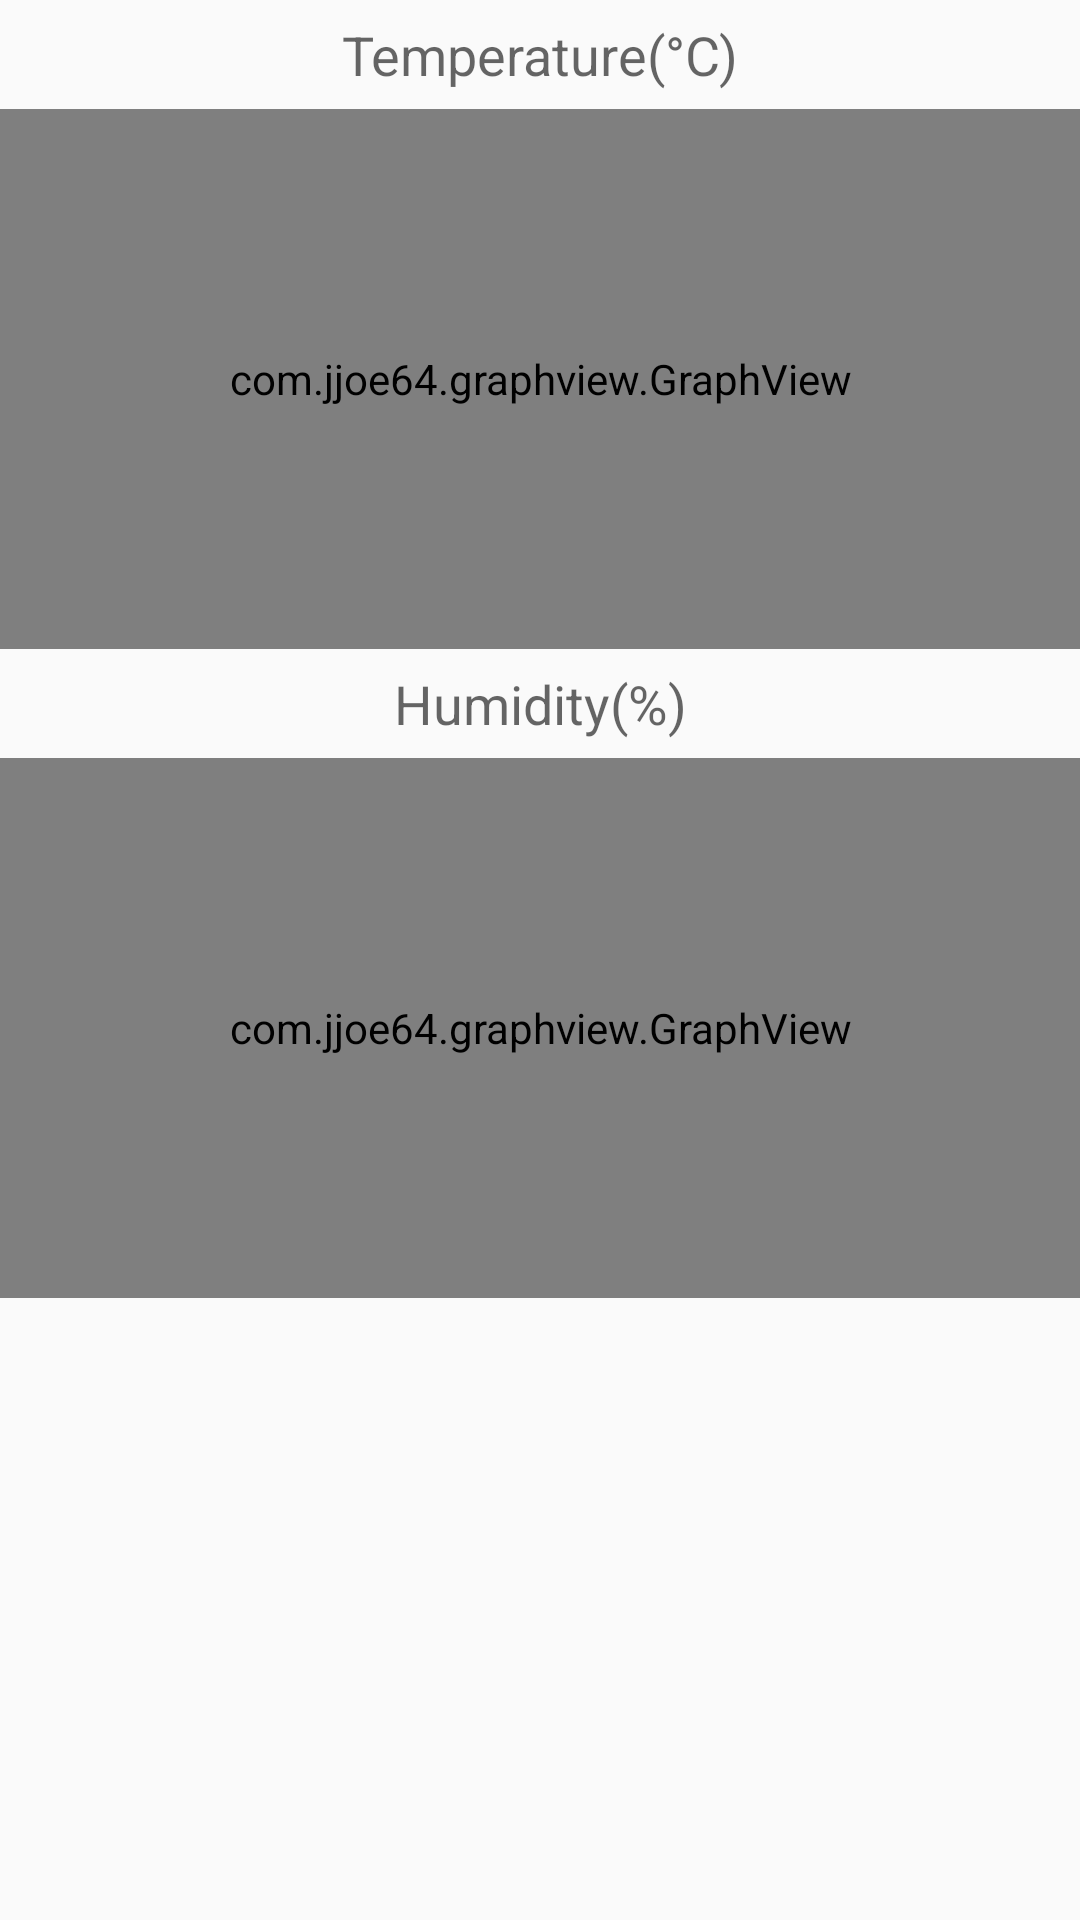

Here is an Android app screen rendered from its layout file. Give the layout XML and the strings, colors and styles it references.
<!-- AndroidManifest.xml: application theme AppTheme -->
<!-- res/layout/fragment_graph.xml -->
<?xml version="1.0" encoding="utf-8"?>
<LinearLayout
        xmlns:android="http://schemas.android.com/apk/res/android"
        xmlns:tools="http://schemas.android.com/tools"
        android:layout_width="match_parent"
        android:layout_height="match_parent"
        tools:context=".activities.fragments.Graph_telkom"
        android:orientation="vertical">
    <TextView
            android:layout_width="match_parent"
            android:layout_height="wrap_content"
            android:text="@string/temperature"
            android:textAppearance="?android:attr/textAppearanceMedium"

            android:gravity="center_horizontal"
            android:padding="@dimen/padding"/>

    <com.jjoe64.graphview.GraphView
            android:id="@+id/temp_graph"
            android:layout_width="match_parent"
            android:layout_height="180dp"/>

    <TextView
            android:layout_width="match_parent"
            android:layout_height="wrap_content"
            android:text="@string/humidity"
            android:textAppearance="?android:attr/textAppearanceMedium"
            android:gravity="center_horizontal"
            android:padding="@dimen/padding"/>

    <com.jjoe64.graphview.GraphView
            android:id="@+id/humidity_graph"
            android:layout_width="match_parent"
            android:layout_height="180dp"/>
</LinearLayout>
<!-- resources referenced by this layout -->
<resources>
  <dimen name="padding">6dp</dimen>
  <string name="humidity">Humidity(%)</string>
  <string name="temperature">Temperature(°C)</string>
  <style name="AppTheme" parent="Theme.AppCompat.Light.DarkActionBar">
          
          <item name="colorPrimary">@color/colorPrimary</item>
          <item name="colorPrimaryDark">@color/colorPrimaryDark</item>
          <item name="colorAccent">@color/colorAccent</item>
      </style>
  <color name="colorPrimary">#00BCD4</color>
  <color name="colorPrimaryDark">#00ACC1</color>
  <color name="colorAccent">#E0F7FA</color>
</resources>
